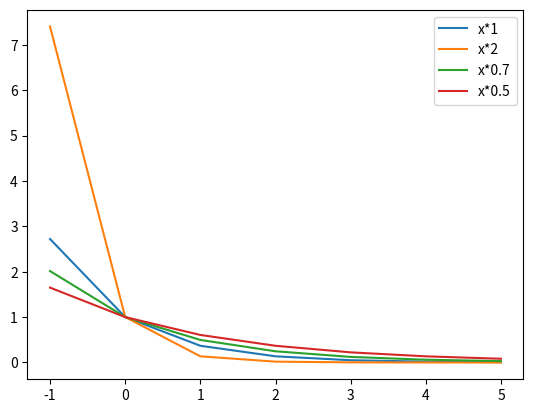

This chart was generated by the following Python code:
import matplotlib.pyplot as plt
import numpy as np
x = np.arange(-1-1e-3,5,1)
y_inv = 1/x

rates = [1,10,20,30,40,50]
rates = [1,2,0.7,0.5]
ys = []
for r in rates:
    ys.append( np.exp(-x*r) )

#plt.plot(x,y_inv,label='inv')
for i,r in enumerate( rates ):
    plt.plot(x,ys[i],label='x*%s'%(r))
plt.legend()
plt.show()

